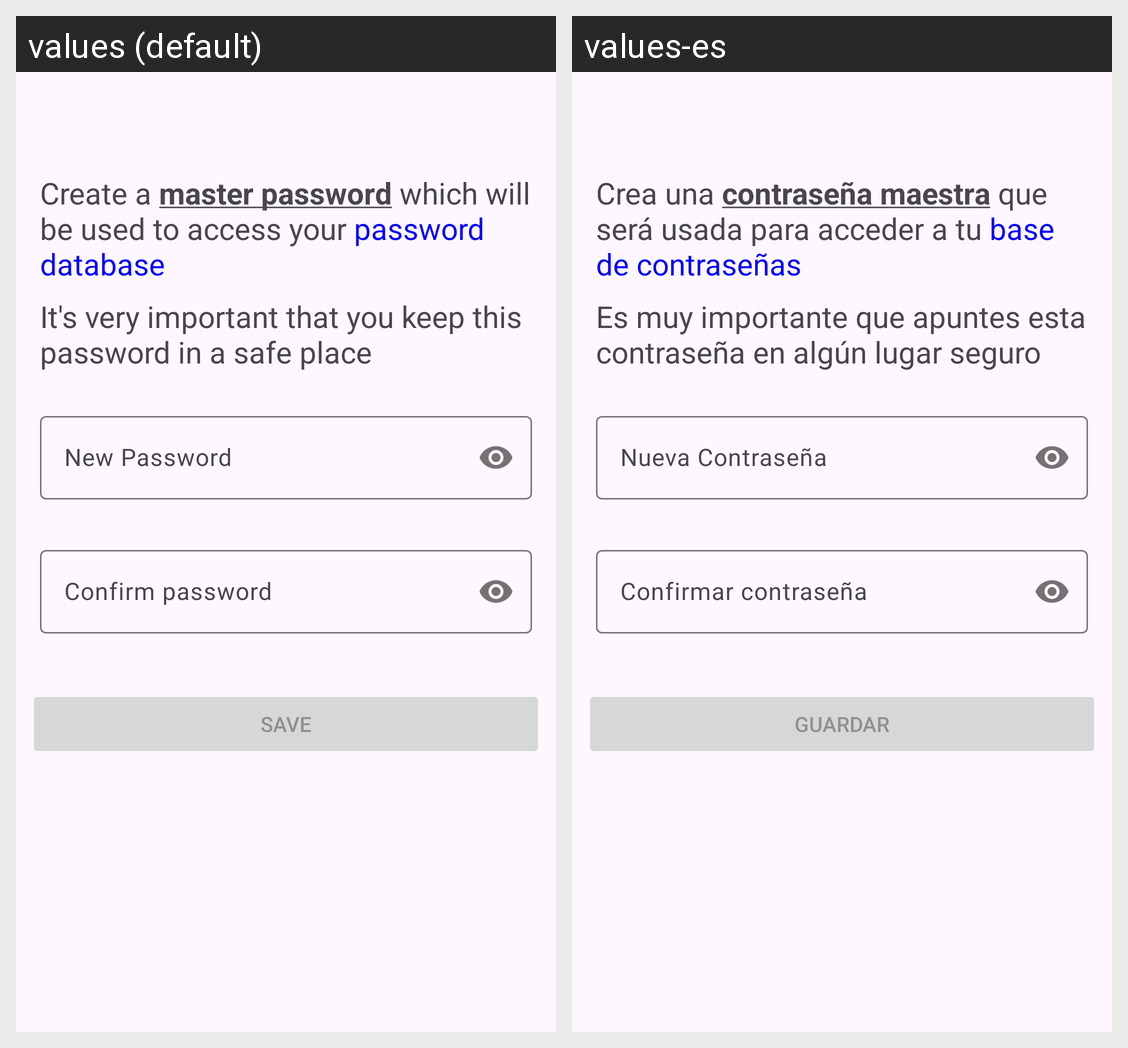

Translations of the strings shown on this Android screen, per locale in the grid:
Android screen res/layout/activity_main.xml rendered under 2 locales, left to right: values (default), values-es. Device: Nexus 5 (rendered at 1080×1920; each locale shown at half size, 540×960, under a caption strip naming it); theme Theme.SafePass.
Strings drawn on this screen, with the default value and each locale's value (text and hints the layout hard-codes, and strings that could not be matched under every locale, appear in the picture but are not listed):

new_password_confirm
  values: Confirm password
  values-es: Confirmar contraseña

new_password
  values: New Password
  values-es: Nueva Contraseña

new_password_greet
  values: Create a master password which will be used to access your password database
  values-es: Crea una contraseña maestra que será usada para acceder a tu base de contraseñas

new_password_notforget
  values: It's very important that you keep this password in a safe place
  values-es: Es muy importante que apuntes esta contraseña en algún lugar seguro

save
  values: Save
  values-es: Guardar
